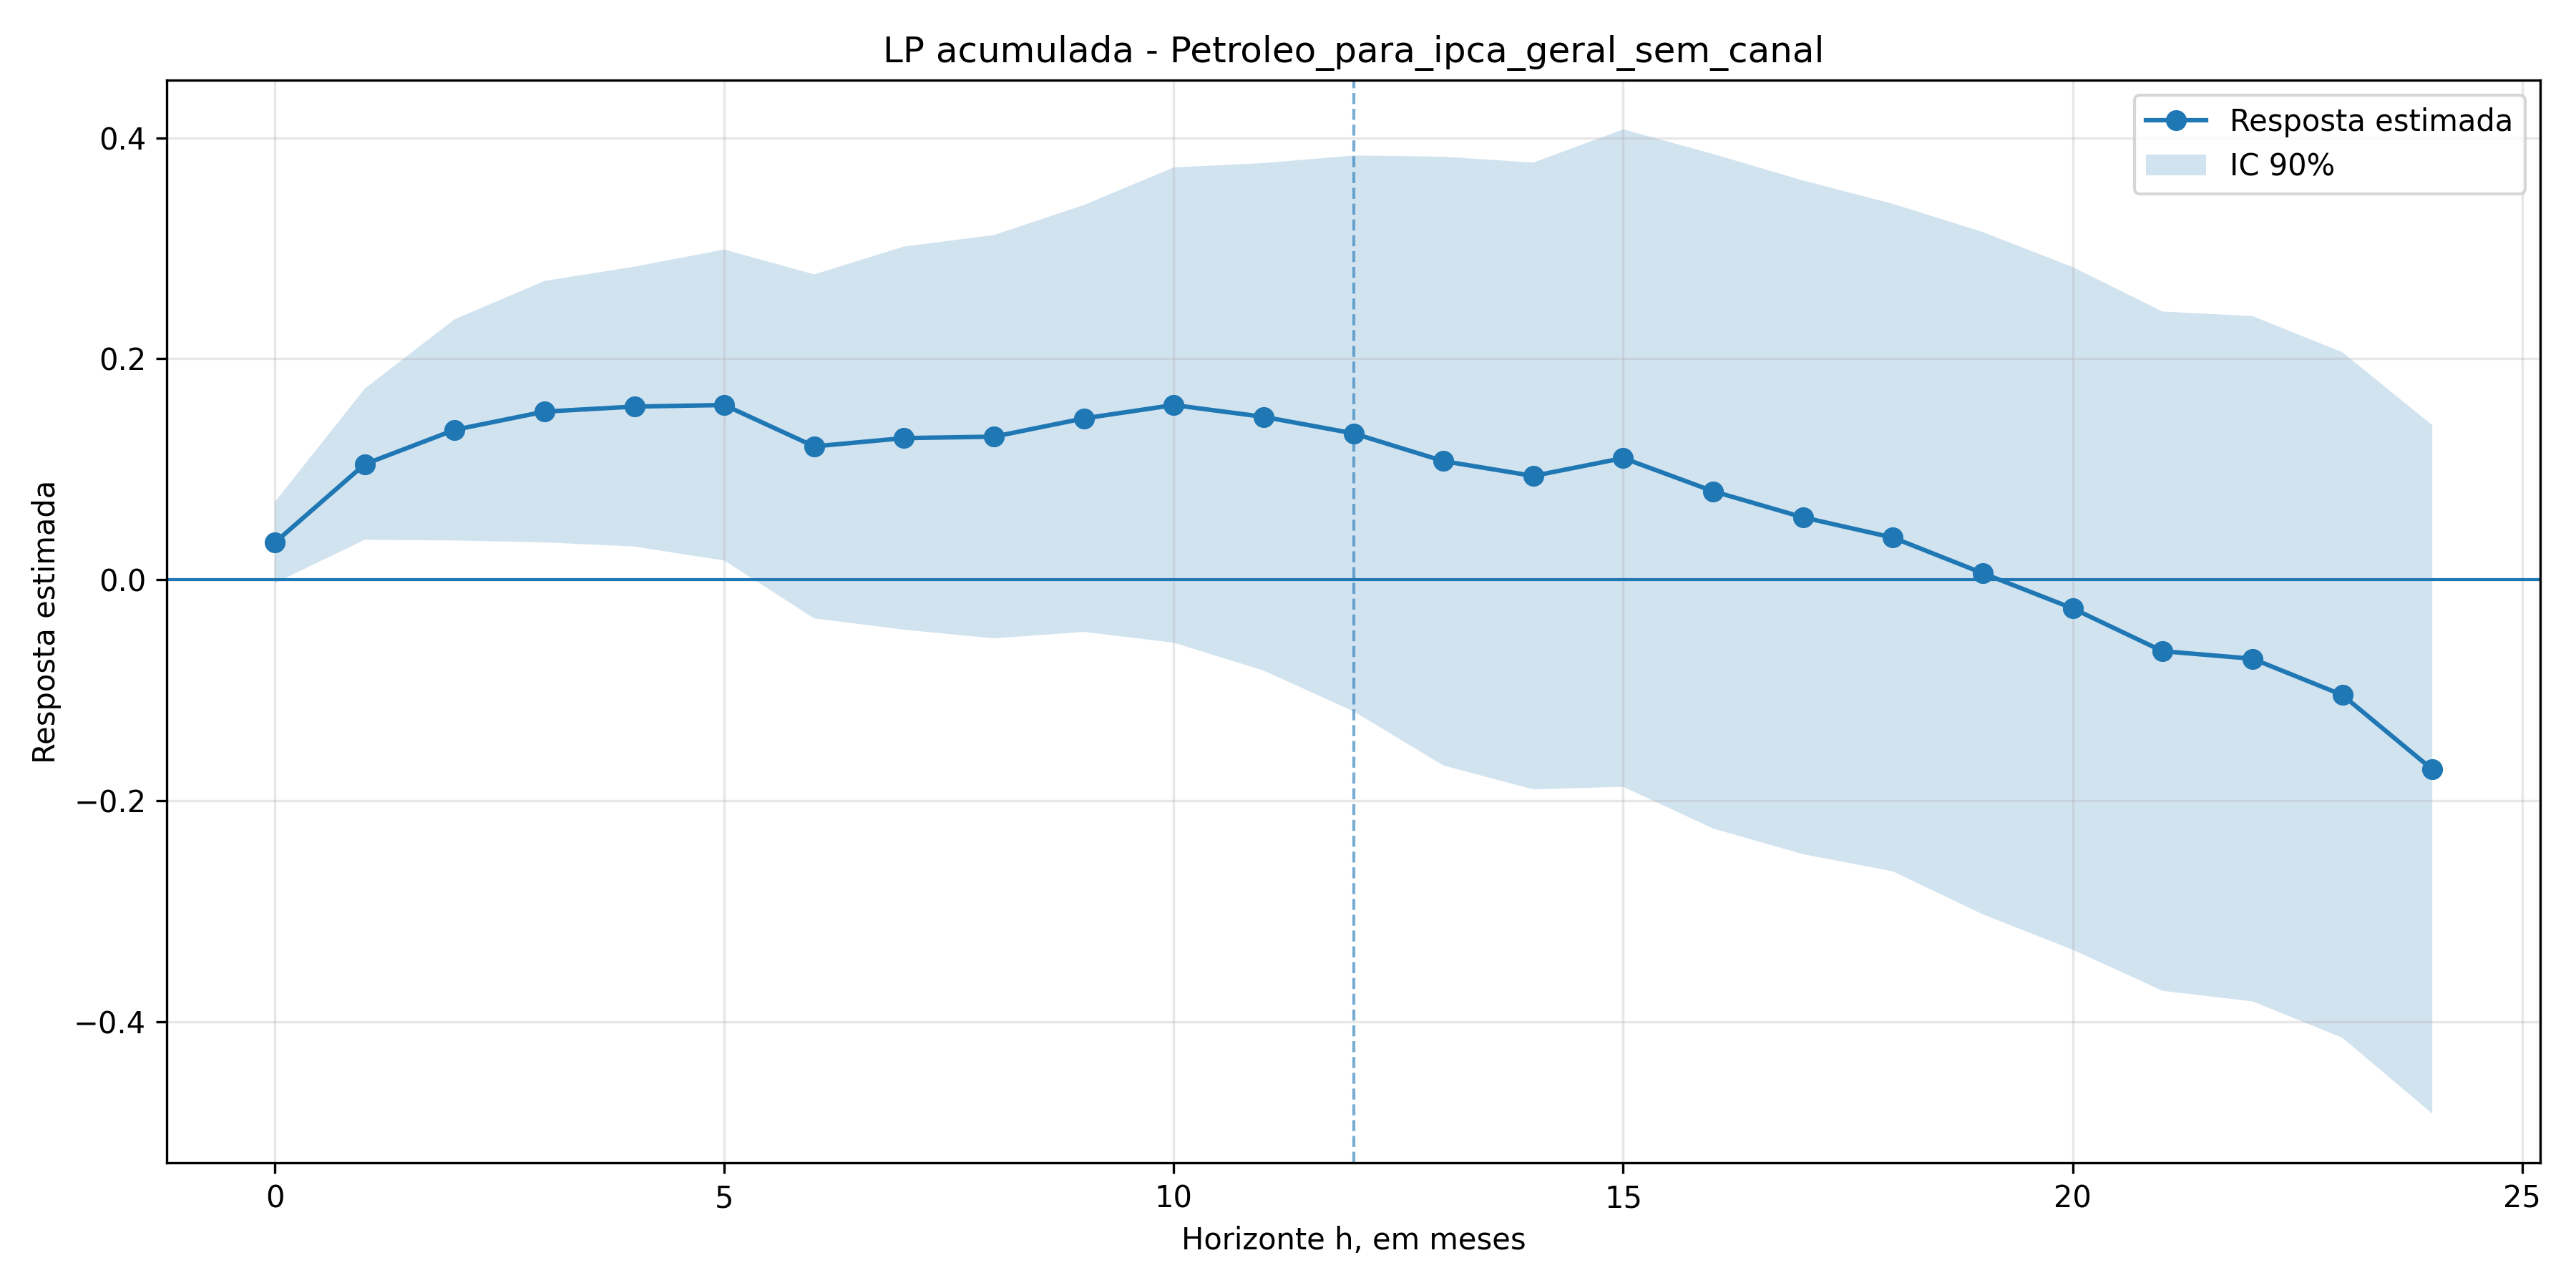

Values plotted in this chart, from the file beside it:
h, coef, se, t, pvalor, ci_low, ci_high, nobs
0, 0.03361, 0.02233, 1.505, 0.1323, -0.003122, 0.07035, 269
1, 0.1045, 0.04158, 2.514, 0.01193, 0.03614, 0.1729, 268
2, 0.1357, 0.06089, 2.228, 0.02589, 0.03549, 0.2358, 267
3, 0.1522, 0.07194, 2.115, 0.03443, 0.03381, 0.2705, 266
4, 0.1567, 0.07701, 2.035, 0.04183, 0.03005, 0.2834, 265
5, 0.1581, 0.08559, 1.848, 0.06466, 0.01734, 0.2989, 264
6, 0.1207, 0.09467, 1.275, 0.2023, -0.03504, 0.2764, 263
7, 0.1282, 0.1055, 1.216, 0.2241, -0.04528, 0.3017, 262
8, 0.1295, 0.111, 1.166, 0.2434, -0.05312, 0.3121, 261
9, 0.146, 0.1175, 1.243, 0.2139, -0.04725, 0.3393, 260
10, 0.1581, 0.1308, 1.209, 0.2268, -0.05706, 0.3733, 259
11, 0.1474, 0.1397, 1.056, 0.2911, -0.0823, 0.3772, 258
12, 0.1324, 0.153, 0.8658, 0.3866, -0.1192, 0.3841, 257
13, 0.1073, 0.1675, 0.6407, 0.5217, -0.1683, 0.383, 256
14, 0.09393, 0.1725, 0.5445, 0.5861, -0.1898, 0.3777, 255
15, 0.1101, 0.1809, 0.6085, 0.5428, -0.1875, 0.4077, 254
16, 0.08007, 0.1856, 0.4314, 0.6662, -0.2253, 0.3854, 253
17, 0.05645, 0.1854, 0.3045, 0.7608, -0.2485, 0.3614, 252
18, 0.03811, 0.1837, 0.2075, 0.8357, -0.2641, 0.3403, 251
19, 0.005858, 0.1878, 0.03119, 0.9751, -0.303, 0.3148, 250
20, -0.02598, 0.1879, -0.1383, 0.89, -0.335, 0.283, 249
21, -0.06473, 0.1869, -0.3463, 0.7291, -0.3722, 0.2428, 248
22, -0.07155, 0.1886, -0.3794, 0.7044, -0.3818, 0.2387, 247
23, -0.1044, 0.1887, -0.5534, 0.58, -0.4147, 0.2059, 246
24, -0.1718, 0.1895, -0.9066, 0.3646, -0.4835, 0.1399, 245
